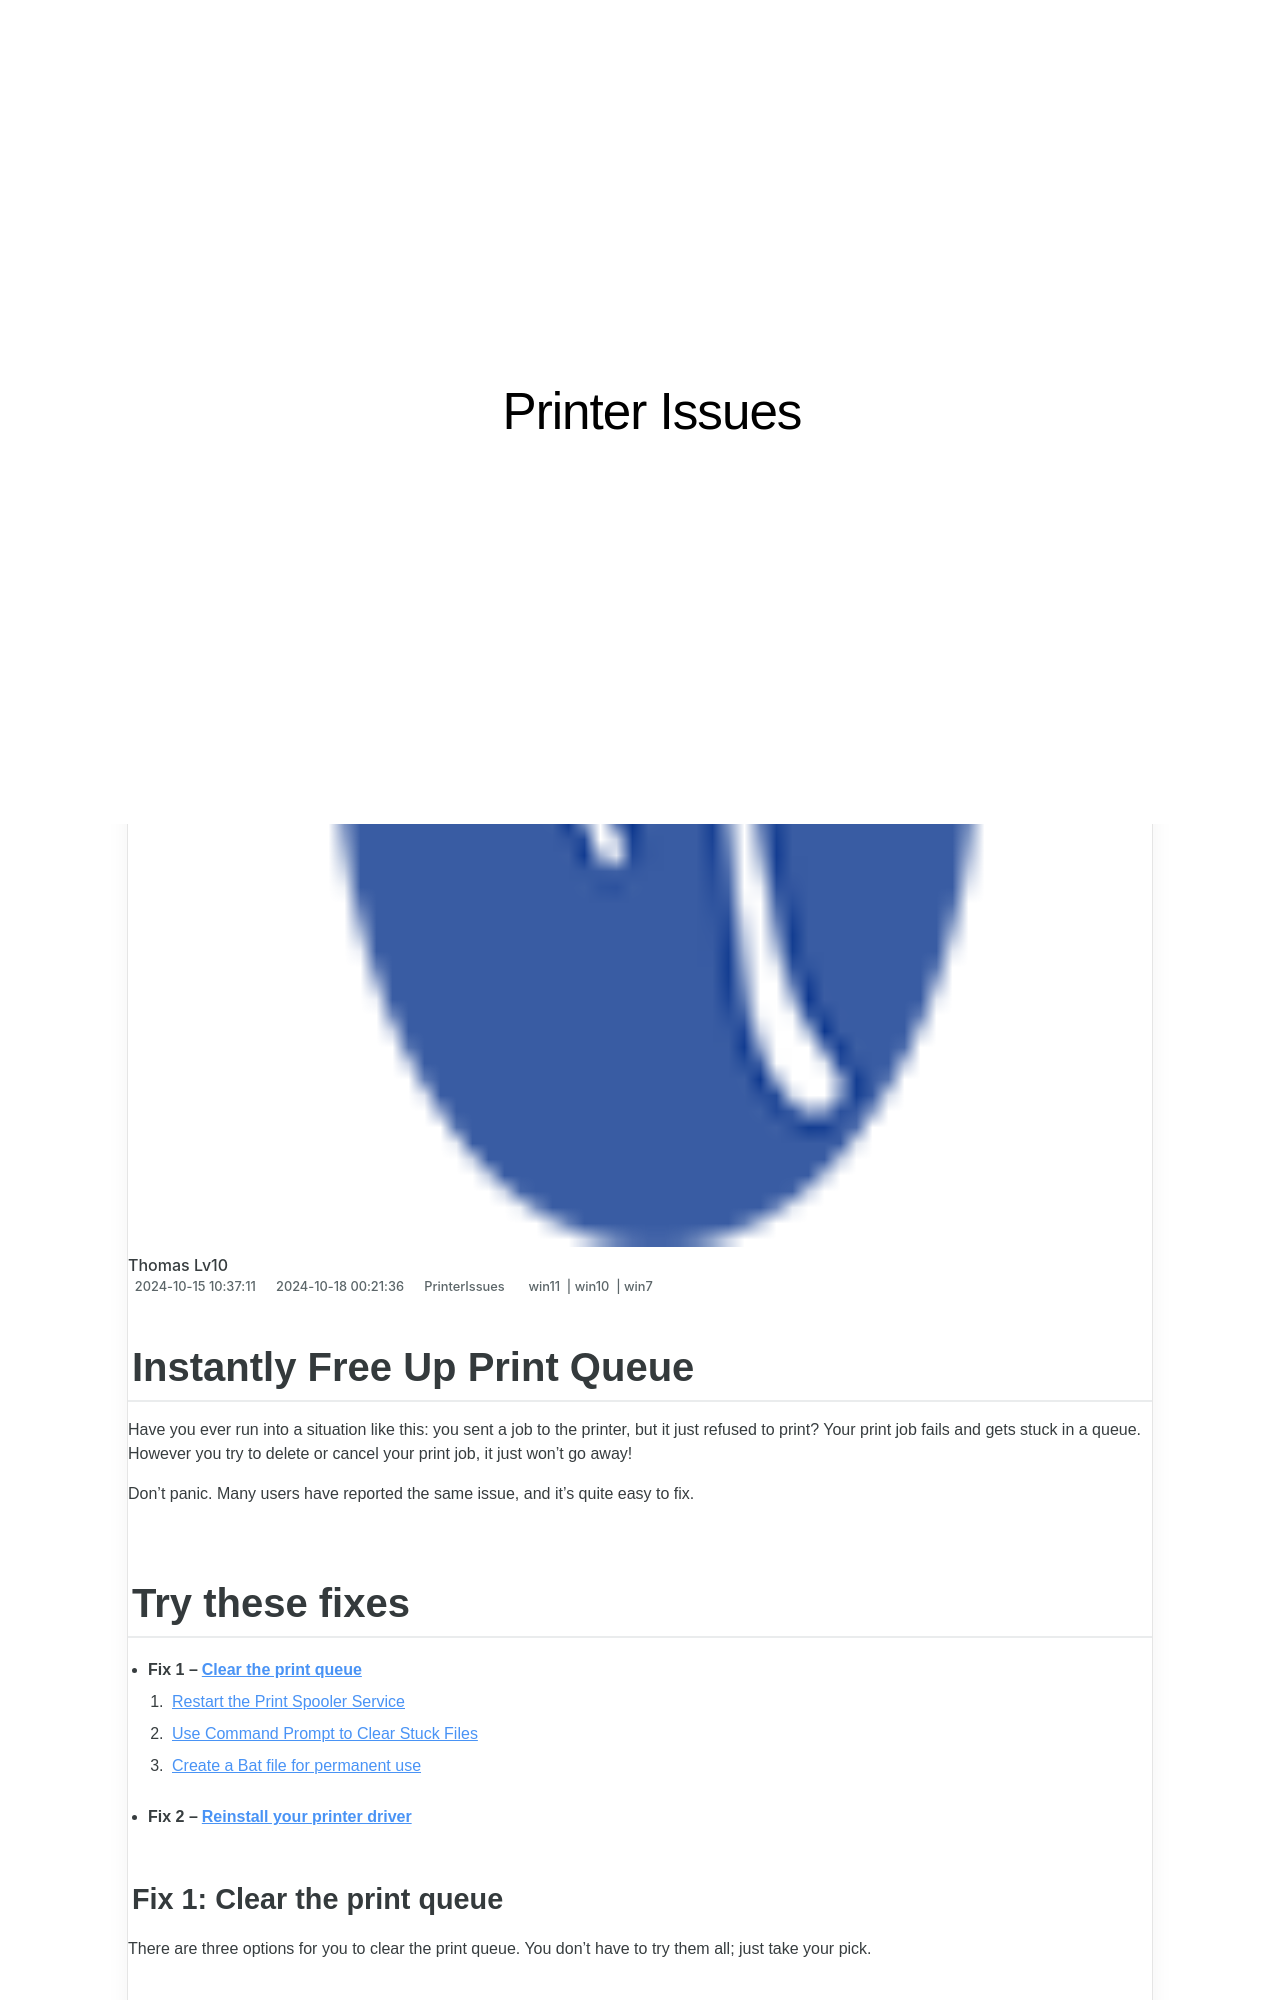

repository: techidaily/site-printer-issues · page: instantly-free-up-print-queue/index.html · generator: jekyll

---
title: Instantly Free Up Print Queue
date: 2024-10-15T10:37:11.704Z
updated: 2024-10-18T00:21:36.626Z
tags:
  - win11
  - win10
  - win7
categories:
  - PrinterIssues
description: This Article Describes Instantly Free Up Print Queue
excerpt: This Article Describes Instantly Free Up Print Queue
keywords: Print Job Cancellation,Printer Queue Management,Free Up Print Queue Instantly,Cancel Printer Jobs on Windows,How to Clear Print Queue Fast,Printer Spooler Troubleshooting,Print System Error Free Up
thumbnail: https://thmb.techidaily.com/450ec1b84e72a24dc748a4aee1ff3d014e9229d42ab5bd65b8cf7e7b256ed53c.jpg
---

## Instantly Free Up Print Queue

 Have you ever run into a situation like this: you sent a job to the printer, but it just refused to print? Your print job fails and gets stuck in a queue. However you try to delete or cancel your print job, it just won’t go away!

 Don’t panic. Many users have reported the same issue, and it’s quite easy to fix.

## Try these fixes

* **Fix 1 –[Clear the print queue](#m1)**  
   1. [Restart the Print Spooler Service](#f1)  
   2. [Use Command Prompt to Clear Stuck Files](#f2)  
   3. [Create a Bat file for permanent use](#f3)
* **Fix 2 –[Reinstall your printer driver](#m2)**

### Fix 1: Clear the print queue

 There are three options for you to clear the print queue. You don’t have to try them all; just take your pick.
